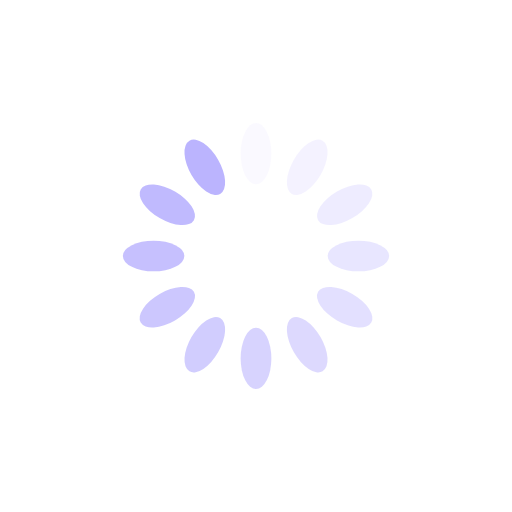
t = 0.00 s
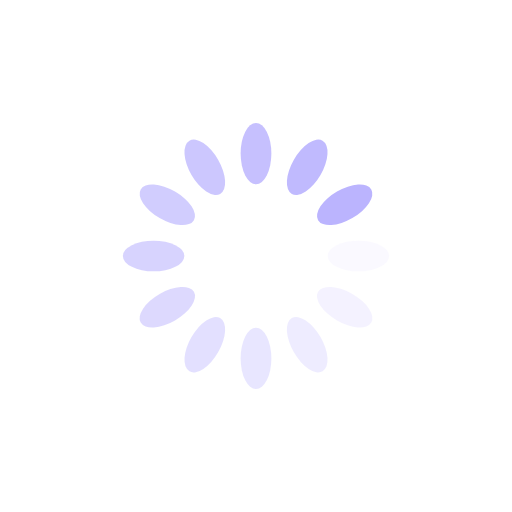
t = 0.25 s
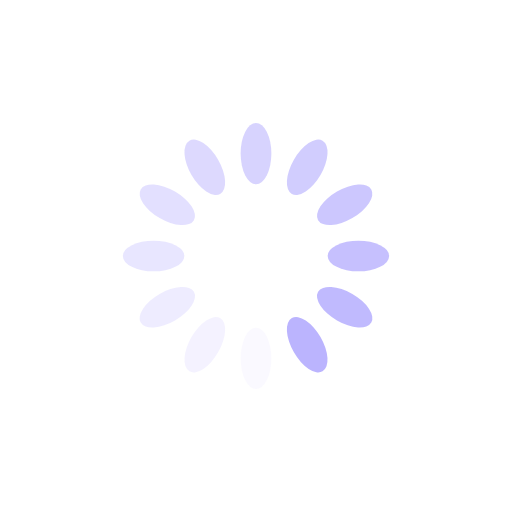
t = 0.50 s
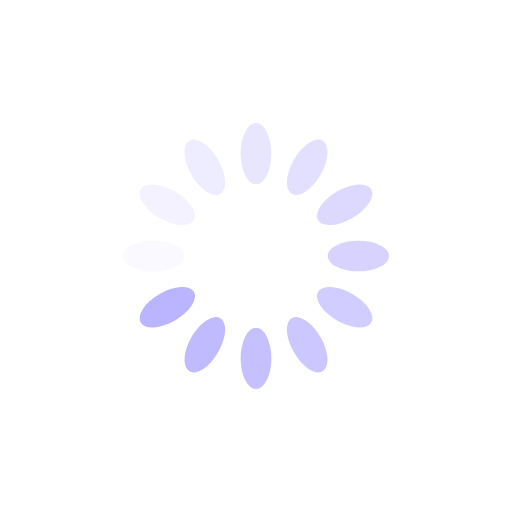
t = 0.75 s

The animated SVG that drew these frames (rendered in a browser with its animation timeline set to each time). Animation: 12 SMIL elements (animate=12); one cycle of 1.00 s, repeats indefinitely.

<?xml version="1.0" encoding="utf-8"?>
<svg xmlns="http://www.w3.org/2000/svg" xmlns:xlink="http://www.w3.org/1999/xlink" style="margin: auto; background: none; display: block; shape-rendering: auto; animation-play-state: running; animation-delay: 0s;" width="160px" height="160px" viewBox="0 0 100 100" preserveAspectRatio="xMidYMid">
<g transform="rotate(0 50 50)" style="animation-play-state: running; animation-delay: 0s;">
  <rect x="47" y="24" rx="3" ry="6" width="6" height="12" fill="#bbb4fe" style="animation-play-state: running; animation-delay: 0s;">
    <animate attributeName="opacity" values="1;0" keyTimes="0;1" dur="1s" begin="-0.9166666666666666s" repeatCount="indefinite" style="animation-play-state: running; animation-delay: 0s;"></animate>
  </rect>
</g><g transform="rotate(30 50 50)" style="animation-play-state: running; animation-delay: 0s;">
  <rect x="47" y="24" rx="3" ry="6" width="6" height="12" fill="#bbb4fe" style="animation-play-state: running; animation-delay: 0s;">
    <animate attributeName="opacity" values="1;0" keyTimes="0;1" dur="1s" begin="-0.8333333333333334s" repeatCount="indefinite" style="animation-play-state: running; animation-delay: 0s;"></animate>
  </rect>
</g><g transform="rotate(60 50 50)" style="animation-play-state: running; animation-delay: 0s;">
  <rect x="47" y="24" rx="3" ry="6" width="6" height="12" fill="#bbb4fe" style="animation-play-state: running; animation-delay: 0s;">
    <animate attributeName="opacity" values="1;0" keyTimes="0;1" dur="1s" begin="-0.75s" repeatCount="indefinite" style="animation-play-state: running; animation-delay: 0s;"></animate>
  </rect>
</g><g transform="rotate(90 50 50)" style="animation-play-state: running; animation-delay: 0s;">
  <rect x="47" y="24" rx="3" ry="6" width="6" height="12" fill="#bbb4fe" style="animation-play-state: running; animation-delay: 0s;">
    <animate attributeName="opacity" values="1;0" keyTimes="0;1" dur="1s" begin="-0.6666666666666666s" repeatCount="indefinite" style="animation-play-state: running; animation-delay: 0s;"></animate>
  </rect>
</g><g transform="rotate(120 50 50)" style="animation-play-state: running; animation-delay: 0s;">
  <rect x="47" y="24" rx="3" ry="6" width="6" height="12" fill="#bbb4fe" style="animation-play-state: running; animation-delay: 0s;">
    <animate attributeName="opacity" values="1;0" keyTimes="0;1" dur="1s" begin="-0.5833333333333334s" repeatCount="indefinite" style="animation-play-state: running; animation-delay: 0s;"></animate>
  </rect>
</g><g transform="rotate(150 50 50)" style="animation-play-state: running; animation-delay: 0s;">
  <rect x="47" y="24" rx="3" ry="6" width="6" height="12" fill="#bbb4fe" style="animation-play-state: running; animation-delay: 0s;">
    <animate attributeName="opacity" values="1;0" keyTimes="0;1" dur="1s" begin="-0.5s" repeatCount="indefinite" style="animation-play-state: running; animation-delay: 0s;"></animate>
  </rect>
</g><g transform="rotate(180 50 50)" style="animation-play-state: running; animation-delay: 0s;">
  <rect x="47" y="24" rx="3" ry="6" width="6" height="12" fill="#bbb4fe" style="animation-play-state: running; animation-delay: 0s;">
    <animate attributeName="opacity" values="1;0" keyTimes="0;1" dur="1s" begin="-0.4166666666666667s" repeatCount="indefinite" style="animation-play-state: running; animation-delay: 0s;"></animate>
  </rect>
</g><g transform="rotate(210 50 50)" style="animation-play-state: running; animation-delay: 0s;">
  <rect x="47" y="24" rx="3" ry="6" width="6" height="12" fill="#bbb4fe" style="animation-play-state: running; animation-delay: 0s;">
    <animate attributeName="opacity" values="1;0" keyTimes="0;1" dur="1s" begin="-0.3333333333333333s" repeatCount="indefinite" style="animation-play-state: running; animation-delay: 0s;"></animate>
  </rect>
</g><g transform="rotate(240 50 50)" style="animation-play-state: running; animation-delay: 0s;">
  <rect x="47" y="24" rx="3" ry="6" width="6" height="12" fill="#bbb4fe" style="animation-play-state: running; animation-delay: 0s;">
    <animate attributeName="opacity" values="1;0" keyTimes="0;1" dur="1s" begin="-0.25s" repeatCount="indefinite" style="animation-play-state: running; animation-delay: 0s;"></animate>
  </rect>
</g><g transform="rotate(270 50 50)" style="animation-play-state: running; animation-delay: 0s;">
  <rect x="47" y="24" rx="3" ry="6" width="6" height="12" fill="#bbb4fe" style="animation-play-state: running; animation-delay: 0s;">
    <animate attributeName="opacity" values="1;0" keyTimes="0;1" dur="1s" begin="-0.16666666666666666s" repeatCount="indefinite" style="animation-play-state: running; animation-delay: 0s;"></animate>
  </rect>
</g><g transform="rotate(300 50 50)" style="animation-play-state: running; animation-delay: 0s;">
  <rect x="47" y="24" rx="3" ry="6" width="6" height="12" fill="#bbb4fe" style="animation-play-state: running; animation-delay: 0s;">
    <animate attributeName="opacity" values="1;0" keyTimes="0;1" dur="1s" begin="-0.08333333333333333s" repeatCount="indefinite" style="animation-play-state: running; animation-delay: 0s;"></animate>
  </rect>
</g><g transform="rotate(330 50 50)" style="animation-play-state: running; animation-delay: 0s;">
  <rect x="47" y="24" rx="3" ry="6" width="6" height="12" fill="#bbb4fe" style="animation-play-state: running; animation-delay: 0s;">
    <animate attributeName="opacity" values="1;0" keyTimes="0;1" dur="1s" begin="0s" repeatCount="indefinite" style="animation-play-state: running; animation-delay: 0s;"></animate>
  </rect>
</g>
<!-- [ldio] generated by https://loading.io/ --></svg>
